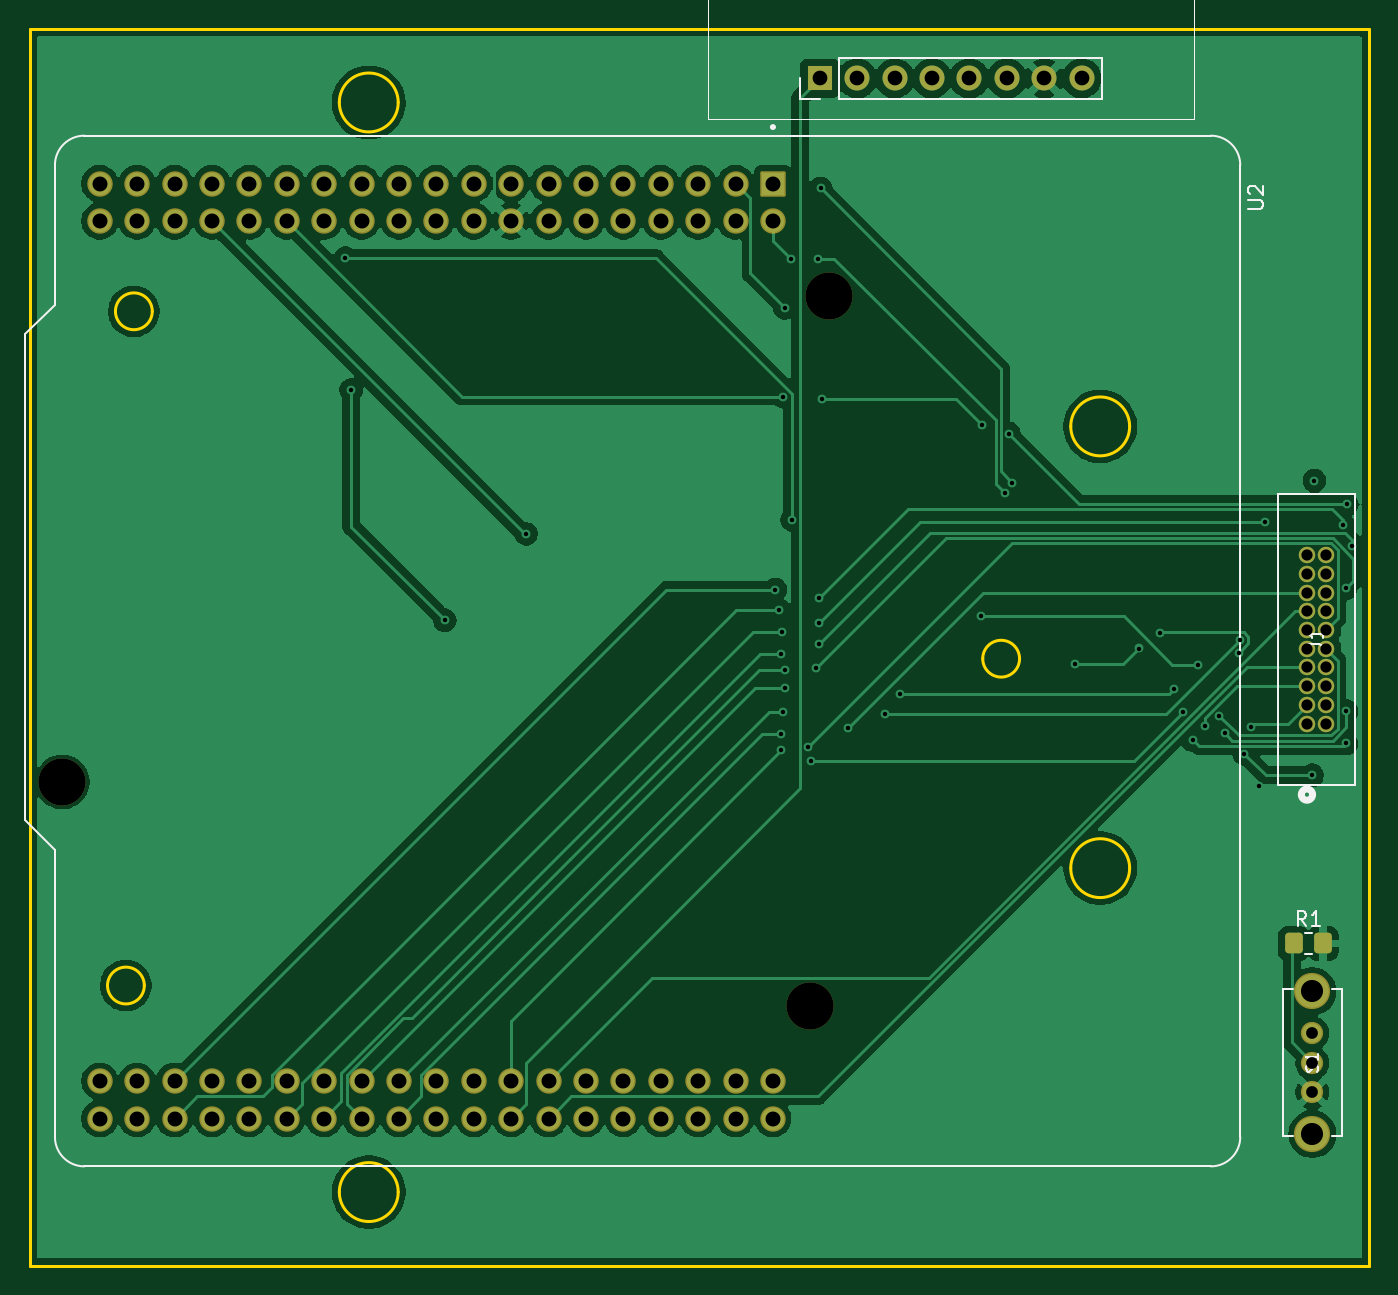
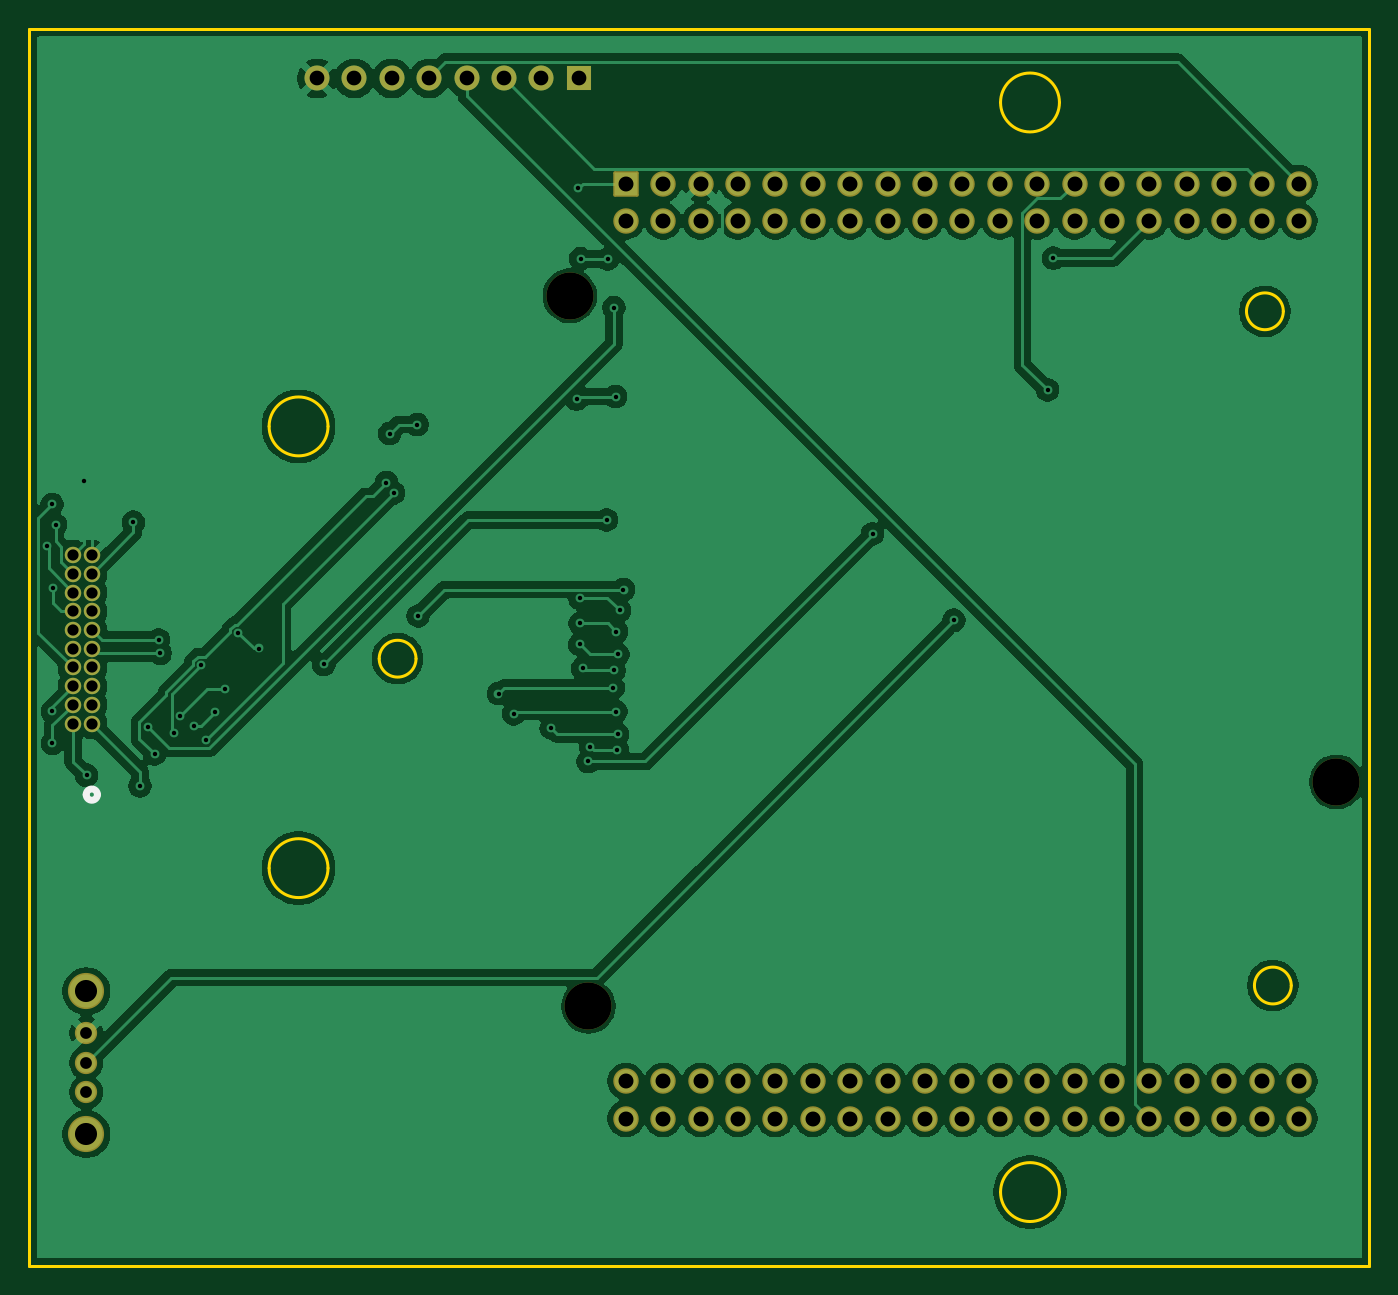
Circuit board: 11 layer files. Board 91.0 x 84.0 mm.
- bottom_copper: MM26_top-B_Cu.gbr (140864 bytes)
- bottom_mask: MM26_top-B_Mask.gbr (4172 bytes)
- paste: MM26_top-B_Paste.gbr (451 bytes)
- bottom_silk: MM26_top-B_Silkscreen.gbr (646 bytes)
- outline: MM26_top-Edge_Cuts.gbr (1738 bytes)
- top_copper: MM26_top-F_Cu.gbr (113243 bytes)
- top_mask: MM26_top-F_Mask.gbr (4351 bytes)
- paste: MM26_top-F_Paste.gbr (1175 bytes)
- top_silk: MM26_top-F_Silkscreen.gbr (7027 bytes)
- drill: MM26_top-NPTH.drl (378 bytes)
- drill: MM26_top-PTH.drl (3280 bytes)

=== bottom_copper: MM26_top-B_Cu.gbr (140864 bytes, source omitted) ===
=== bottom_mask: MM26_top-B_Mask.gbr ===
%TF.GenerationSoftware,KiCad,Pcbnew,9.0.3*%
%TF.CreationDate,2026-02-14T15:56:06-05:00*%
%TF.ProjectId,MM26_top,4d4d3236-5f74-46f7-902e-6b696361645f,rev?*%
%TF.SameCoordinates,Original*%
%TF.FileFunction,Soldermask,Bot*%
%TF.FilePolarity,Negative*%
%FSLAX46Y46*%
G04 Gerber Fmt 4.6, Leading zero omitted, Abs format (unit mm)*
G04 Created by KiCad (PCBNEW 9.0.3) date 2026-02-14 15:56:06*
%MOMM*%
%LPD*%
G01*
G04 APERTURE LIST*
G04 Aperture macros list*
%AMRoundRect*
0 Rectangle with rounded corners*
0 $1 Rounding radius*
0 $2 $3 $4 $5 $6 $7 $8 $9 X,Y pos of 4 corners*
0 Add a 4 corners polygon primitive as box body*
4,1,4,$2,$3,$4,$5,$6,$7,$8,$9,$2,$3,0*
0 Add four circle primitives for the rounded corners*
1,1,$1+$1,$2,$3*
1,1,$1+$1,$4,$5*
1,1,$1+$1,$6,$7*
1,1,$1+$1,$8,$9*
0 Add four rect primitives between the rounded corners*
20,1,$1+$1,$2,$3,$4,$5,0*
20,1,$1+$1,$4,$5,$6,$7,0*
20,1,$1+$1,$6,$7,$8,$9,0*
20,1,$1+$1,$8,$9,$2,$3,0*%
G04 Aperture macros list end*
%ADD10C,1.512000*%
%ADD11C,2.454000*%
%ADD12R,1.700000X1.700000*%
%ADD13C,1.700000*%
%ADD14C,1.117600*%
%ADD15C,3.200000*%
%ADD16RoundRect,0.102000X-0.762000X0.762000X-0.762000X-0.762000X0.762000X-0.762000X0.762000X0.762000X0*%
%ADD17C,1.728000*%
G04 APERTURE END LIST*
D10*
%TO.C,S1*%
X165890000Y-123840000D03*
X165890000Y-121840000D03*
X165890000Y-119840000D03*
D11*
X165890000Y-126690000D03*
X165890000Y-116990000D03*
%TD*%
D12*
%TO.C,U4*%
X132440000Y-54994400D03*
D13*
X134980000Y-54994400D03*
X137520000Y-54994400D03*
X140060000Y-54994400D03*
X142600000Y-54994400D03*
X145140000Y-54994400D03*
X147680000Y-54994400D03*
X150220000Y-54994400D03*
%TD*%
D14*
%TO.C,J1*%
X165520000Y-98808766D03*
X166790000Y-98808766D03*
X165520000Y-97538766D03*
X166790000Y-97538766D03*
X165520000Y-96268766D03*
X166790000Y-96268766D03*
X165520000Y-94998766D03*
X166790000Y-94998766D03*
X165520000Y-93728766D03*
X166790000Y-93728766D03*
X165520000Y-92458766D03*
X166790000Y-92458766D03*
X165520000Y-91188766D03*
X166790000Y-91188766D03*
X165520000Y-89918766D03*
X166790000Y-89918766D03*
X165520000Y-88648766D03*
X166790000Y-88648766D03*
X165520000Y-87378766D03*
X166790000Y-87378766D03*
%TD*%
D15*
%TO.C,U2*%
X133060000Y-69752016D03*
X80990000Y-102772016D03*
X131790000Y-118012016D03*
D16*
X129250000Y-62132016D03*
D17*
X129250000Y-64672016D03*
X126710000Y-62132016D03*
X126710000Y-64672016D03*
X124170000Y-62132016D03*
X124170000Y-64672016D03*
X121630000Y-62132016D03*
X121630000Y-64672016D03*
X119090000Y-62132016D03*
X119090000Y-64672016D03*
X116550000Y-62132016D03*
X116550000Y-64672016D03*
X114010000Y-62132016D03*
X114010000Y-64672016D03*
X111470000Y-62132016D03*
X111470000Y-64672016D03*
X108930000Y-62132016D03*
X108930000Y-64672016D03*
X106390000Y-62132016D03*
X106390000Y-64672016D03*
X103850000Y-62132016D03*
X103850000Y-64672016D03*
X101310000Y-62132016D03*
X101310000Y-64672016D03*
X98770000Y-62132016D03*
X98770000Y-64672016D03*
X96230000Y-62132016D03*
X96230000Y-64672016D03*
X93690000Y-62132016D03*
X93690000Y-64672016D03*
X91150000Y-62132016D03*
X91150000Y-64672016D03*
X88610000Y-62132016D03*
X88610000Y-64672016D03*
X86070000Y-62132016D03*
X86070000Y-64672016D03*
X83530000Y-62132016D03*
X83530000Y-64672016D03*
X129250000Y-123092016D03*
X129250000Y-125632016D03*
X126710000Y-123092016D03*
X126710000Y-125632016D03*
X124170000Y-123092016D03*
X124170000Y-125632016D03*
X121630000Y-123092016D03*
X121630000Y-125632016D03*
X119090000Y-123092016D03*
X119090000Y-125632016D03*
X116550000Y-123092016D03*
X116550000Y-125632016D03*
X114010000Y-123092016D03*
X114010000Y-125632016D03*
X111470000Y-123092016D03*
X111470000Y-125632016D03*
X108930000Y-123092016D03*
X108930000Y-125632016D03*
X106390000Y-123092016D03*
X106390000Y-125632016D03*
X103850000Y-123092016D03*
X103850000Y-125632016D03*
X101310000Y-123092016D03*
X101310000Y-125632016D03*
X98770000Y-123092016D03*
X98770000Y-125632016D03*
X96230000Y-123092016D03*
X96230000Y-125632016D03*
X93690000Y-123092016D03*
X93690000Y-125632016D03*
X91150000Y-123092016D03*
X91150000Y-125632016D03*
X88610000Y-123092016D03*
X88610000Y-125632016D03*
X86070000Y-123092016D03*
X86070000Y-125632016D03*
X83530000Y-123092016D03*
X83530000Y-125632016D03*
%TD*%
M02*

=== paste: MM26_top-B_Paste.gbr ===
%TF.GenerationSoftware,KiCad,Pcbnew,9.0.3*%
%TF.CreationDate,2026-02-14T15:56:06-05:00*%
%TF.ProjectId,MM26_top,4d4d3236-5f74-46f7-902e-6b696361645f,rev?*%
%TF.SameCoordinates,Original*%
%TF.FileFunction,Paste,Bot*%
%TF.FilePolarity,Positive*%
%FSLAX46Y46*%
G04 Gerber Fmt 4.6, Leading zero omitted, Abs format (unit mm)*
G04 Created by KiCad (PCBNEW 9.0.3) date 2026-02-14 15:56:06*
%MOMM*%
%LPD*%
G01*
G04 APERTURE LIST*
G04 APERTURE END LIST*
M02*

=== bottom_silk: MM26_top-B_Silkscreen.gbr ===
%TF.GenerationSoftware,KiCad,Pcbnew,9.0.3*%
%TF.CreationDate,2026-02-14T15:56:06-05:00*%
%TF.ProjectId,MM26_top,4d4d3236-5f74-46f7-902e-6b696361645f,rev?*%
%TF.SameCoordinates,Original*%
%TF.FileFunction,Legend,Bot*%
%TF.FilePolarity,Positive*%
%FSLAX46Y46*%
G04 Gerber Fmt 4.6, Leading zero omitted, Abs format (unit mm)*
G04 Created by KiCad (PCBNEW 9.0.3) date 2026-02-14 15:56:06*
%MOMM*%
%LPD*%
G01*
G04 APERTURE LIST*
%ADD10C,0.508000*%
G04 APERTURE END LIST*
D10*
%TO.C,J1*%
X165901000Y-103634766D02*
G75*
G02*
X165139000Y-103634766I-381000J0D01*
G01*
X165139000Y-103634766D02*
G75*
G02*
X165901000Y-103634766I381000J0D01*
G01*
%TD*%
M02*

=== outline: MM26_top-Edge_Cuts.gbr ===
%TF.GenerationSoftware,KiCad,Pcbnew,9.0.3*%
%TF.CreationDate,2026-02-14T15:56:07-05:00*%
%TF.ProjectId,MM26_top,4d4d3236-5f74-46f7-902e-6b696361645f,rev?*%
%TF.SameCoordinates,Original*%
%TF.FileFunction,Profile,NP*%
%FSLAX46Y46*%
G04 Gerber Fmt 4.6, Leading zero omitted, Abs format (unit mm)*
G04 Created by KiCad (PCBNEW 9.0.3) date 2026-02-14 15:56:07*
%MOMM*%
%LPD*%
G01*
G04 APERTURE LIST*
%TA.AperFunction,Profile*%
%ADD10C,0.200000*%
%TD*%
G04 APERTURE END LIST*
D10*
X87100000Y-70810000D02*
G75*
G02*
X84600000Y-70810000I-1250000J0D01*
G01*
X84600000Y-70810000D02*
G75*
G02*
X87100000Y-70810000I1250000J0D01*
G01*
X146001065Y-94402549D02*
G75*
G02*
X143501065Y-94402549I-1250000J0D01*
G01*
X143501065Y-94402549D02*
G75*
G02*
X146001065Y-94402549I1250000J0D01*
G01*
X153478091Y-108627166D02*
G75*
G02*
X149478091Y-108627166I-2000000J0D01*
G01*
X149478091Y-108627166D02*
G75*
G02*
X153478091Y-108627166I2000000J0D01*
G01*
X153478091Y-78627166D02*
G75*
G02*
X149478091Y-78627166I-2000000J0D01*
G01*
X149478091Y-78627166D02*
G75*
G02*
X153478091Y-78627166I2000000J0D01*
G01*
X86560033Y-116599567D02*
G75*
G02*
X84060033Y-116599567I-1250000J0D01*
G01*
X84060033Y-116599567D02*
G75*
G02*
X86560033Y-116599567I1250000J0D01*
G01*
X78764596Y-51627166D02*
X78764596Y-135627166D01*
X103803024Y-130627166D02*
G75*
G02*
X99803024Y-130627166I-2000000J0D01*
G01*
X99803024Y-130627166D02*
G75*
G02*
X103803024Y-130627166I2000000J0D01*
G01*
X103803024Y-56627166D02*
G75*
G02*
X99803024Y-56627166I-2000000J0D01*
G01*
X99803024Y-56627166D02*
G75*
G02*
X103803024Y-56627166I2000000J0D01*
G01*
X169764596Y-51627166D02*
X78764596Y-51627166D01*
X78764596Y-135627166D02*
X169764596Y-135627166D01*
X169764596Y-135627166D02*
X169764596Y-51627166D01*
M02*

=== top_copper: MM26_top-F_Cu.gbr (113243 bytes, source omitted) ===
=== top_mask: MM26_top-F_Mask.gbr (4351 bytes, source omitted) ===
=== paste: MM26_top-F_Paste.gbr (1175 bytes, source withheld) ===
=== top_silk: MM26_top-F_Silkscreen.gbr (7027 bytes, source omitted) ===
=== drill: MM26_top-NPTH.drl ===
M48
; DRILL file {KiCad 9.0.3} date 2026-02-14T15:56:08-0500
; FORMAT={-:-/ absolute / inch / decimal}
; #@! TF.CreationDate,2026-02-14T15:56:08-05:00
; #@! TF.GenerationSoftware,Kicad,Pcbnew,9.0.3
; #@! TF.FileFunction,NonPlated,1,2,NPTH
FMAT,2
INCH
; #@! TA.AperFunction,NonPlated,NPTH,ComponentDrill
T1C0.1260
%
G90
G05
T1
X3.1886Y-4.0461
X5.1886Y-4.6461
X5.2386Y-2.7461
M30

=== drill: MM26_top-PTH.drl ===
M48
; DRILL file {KiCad 9.0.3} date 2026-02-14T15:56:08-0500
; FORMAT={-:-/ absolute / inch / decimal}
; #@! TF.CreationDate,2026-02-14T15:56:08-05:00
; #@! TF.GenerationSoftware,Kicad,Pcbnew,9.0.3
; #@! TF.FileFunction,Plated,1,2,PTH
FMAT,2
INCH
; #@! TA.AperFunction,Plated,PTH,ViaDrill
T1C0.0118
; #@! TA.AperFunction,Plated,PTH,ComponentDrill
T2C0.0300
; #@! TA.AperFunction,Plated,PTH,ComponentDrill
T3C0.0315
; #@! TA.AperFunction,Plated,PTH,ComponentDrill
T4C0.0394
; #@! TA.AperFunction,Plated,PTH,ComponentDrill
T5C0.0400
; #@! TA.AperFunction,Plated,PTH,ComponentDrill
T6C0.0591
%
G90
G05
T1
X3.9457Y-2.6457
X3.961Y-2.998
X4.2114Y-3.6138
X4.4287Y-3.3831
X5.0949Y-3.5319
X5.1055Y-3.5874
X5.1098Y-3.7051
X5.1106Y-3.9185
X5.1114Y-3.9614
X5.1138Y-3.6441
X5.1154Y-3.8579
X5.1161Y-3.0157
X5.1201Y-3.748
X5.1205Y-2.7783
X5.122Y-3.7945
X5.1374Y-2.648
X5.1401Y-3.3457
X5.1834Y-3.9528
X5.1898Y-3.9913
X5.2039Y-3.7425
X5.2091Y-2.6472
X5.211Y-3.6224
X5.2114Y-3.5551
X5.2118Y-3.6783
X5.2165Y-2.4591
X5.2197Y-3.0224
X5.2882Y-3.902
X5.3886Y-3.8638
X5.4291Y-3.8098
X5.6441Y-3.6024
X5.6469Y-3.0906
X5.7098Y-3.2736
X5.7201Y-3.115
X5.7287Y-3.2457
X5.8965Y-3.7319
X6.0685Y-3.6894
X6.1248Y-3.6472
X6.1602Y-3.7969
X6.186Y-3.8589
X6.2114Y-3.9343
X6.224Y-3.7327
X6.2437Y-3.8972
X6.2815Y-3.8693
X6.2963Y-3.9147
X6.3339Y-3.702
X6.3382Y-3.6665
X6.3488Y-3.9713
X6.3673Y-3.8992
X6.3878Y-4.0571
X6.4055Y-3.3516
X6.5303Y-4.0283
X6.5362Y-3.2406
X6.6134Y-3.3589
X6.6201Y-3.5287
X6.6217Y-3.9425
X6.622Y-3.8571
X6.6228Y-3.3043
X6.636Y-3.4144
T2
X6.5165Y-3.4401
X6.5165Y-3.4901
X6.5165Y-3.5401
X6.5165Y-3.5901
X6.5165Y-3.6401
X6.5165Y-3.6901
X6.5165Y-3.7401
X6.5165Y-3.7901
X6.5165Y-3.8401
X6.5165Y-3.8901
X6.5665Y-3.4401
X6.5665Y-3.4901
X6.5665Y-3.5401
X6.5665Y-3.5901
X6.5665Y-3.6401
X6.5665Y-3.6901
X6.5665Y-3.7401
X6.5665Y-3.7901
X6.5665Y-3.8401
X6.5665Y-3.8901
T3
X6.5311Y-4.7181
X6.5311Y-4.7969
X6.5311Y-4.8756
T4
X5.2142Y-2.1651
X5.3142Y-2.1651
X5.4142Y-2.1651
X5.5142Y-2.1651
X5.6142Y-2.1651
X5.7142Y-2.1651
X5.8142Y-2.1651
X5.9142Y-2.1651
T5
X3.2886Y-2.4461
X3.2886Y-2.5461
X3.2886Y-4.8461
X3.2886Y-4.9461
X3.3886Y-2.4461
X3.3886Y-2.5461
X3.3886Y-4.8461
X3.3886Y-4.9461
X3.4886Y-2.4461
X3.4886Y-2.5461
X3.4886Y-4.8461
X3.4886Y-4.9461
X3.5886Y-2.4461
X3.5886Y-2.5461
X3.5886Y-4.8461
X3.5886Y-4.9461
X3.6886Y-2.4461
X3.6886Y-2.5461
X3.6886Y-4.8461
X3.6886Y-4.9461
X3.7886Y-2.4461
X3.7886Y-2.5461
X3.7886Y-4.8461
X3.7886Y-4.9461
X3.8886Y-2.4461
X3.8886Y-2.5461
X3.8886Y-4.8461
X3.8886Y-4.9461
X3.9886Y-2.4461
X3.9886Y-2.5461
X3.9886Y-4.8461
X3.9886Y-4.9461
X4.0886Y-2.4461
X4.0886Y-2.5461
X4.0886Y-4.8461
X4.0886Y-4.9461
X4.1886Y-2.4461
X4.1886Y-2.5461
X4.1886Y-4.8461
X4.1886Y-4.9461
X4.2886Y-2.4461
X4.2886Y-2.5461
X4.2886Y-4.8461
X4.2886Y-4.9461
X4.3886Y-2.4461
X4.3886Y-2.5461
X4.3886Y-4.8461
X4.3886Y-4.9461
X4.4886Y-2.4461
X4.4886Y-2.5461
X4.4886Y-4.8461
X4.4886Y-4.9461
X4.5886Y-2.4461
X4.5886Y-2.5461
X4.5886Y-4.8461
X4.5886Y-4.9461
X4.6886Y-2.4461
X4.6886Y-2.5461
X4.6886Y-4.8461
X4.6886Y-4.9461
X4.7886Y-2.4461
X4.7886Y-2.5461
X4.7886Y-4.8461
X4.7886Y-4.9461
X4.8886Y-2.4461
X4.8886Y-2.5461
X4.8886Y-4.8461
X4.8886Y-4.9461
X4.9886Y-2.4461
X4.9886Y-2.5461
X4.9886Y-4.8461
X4.9886Y-4.9461
X5.0886Y-2.4461
X5.0886Y-2.5461
X5.0886Y-4.8461
X5.0886Y-4.9461
T6
X6.5311Y-4.6059
X6.5311Y-4.9878
M30
